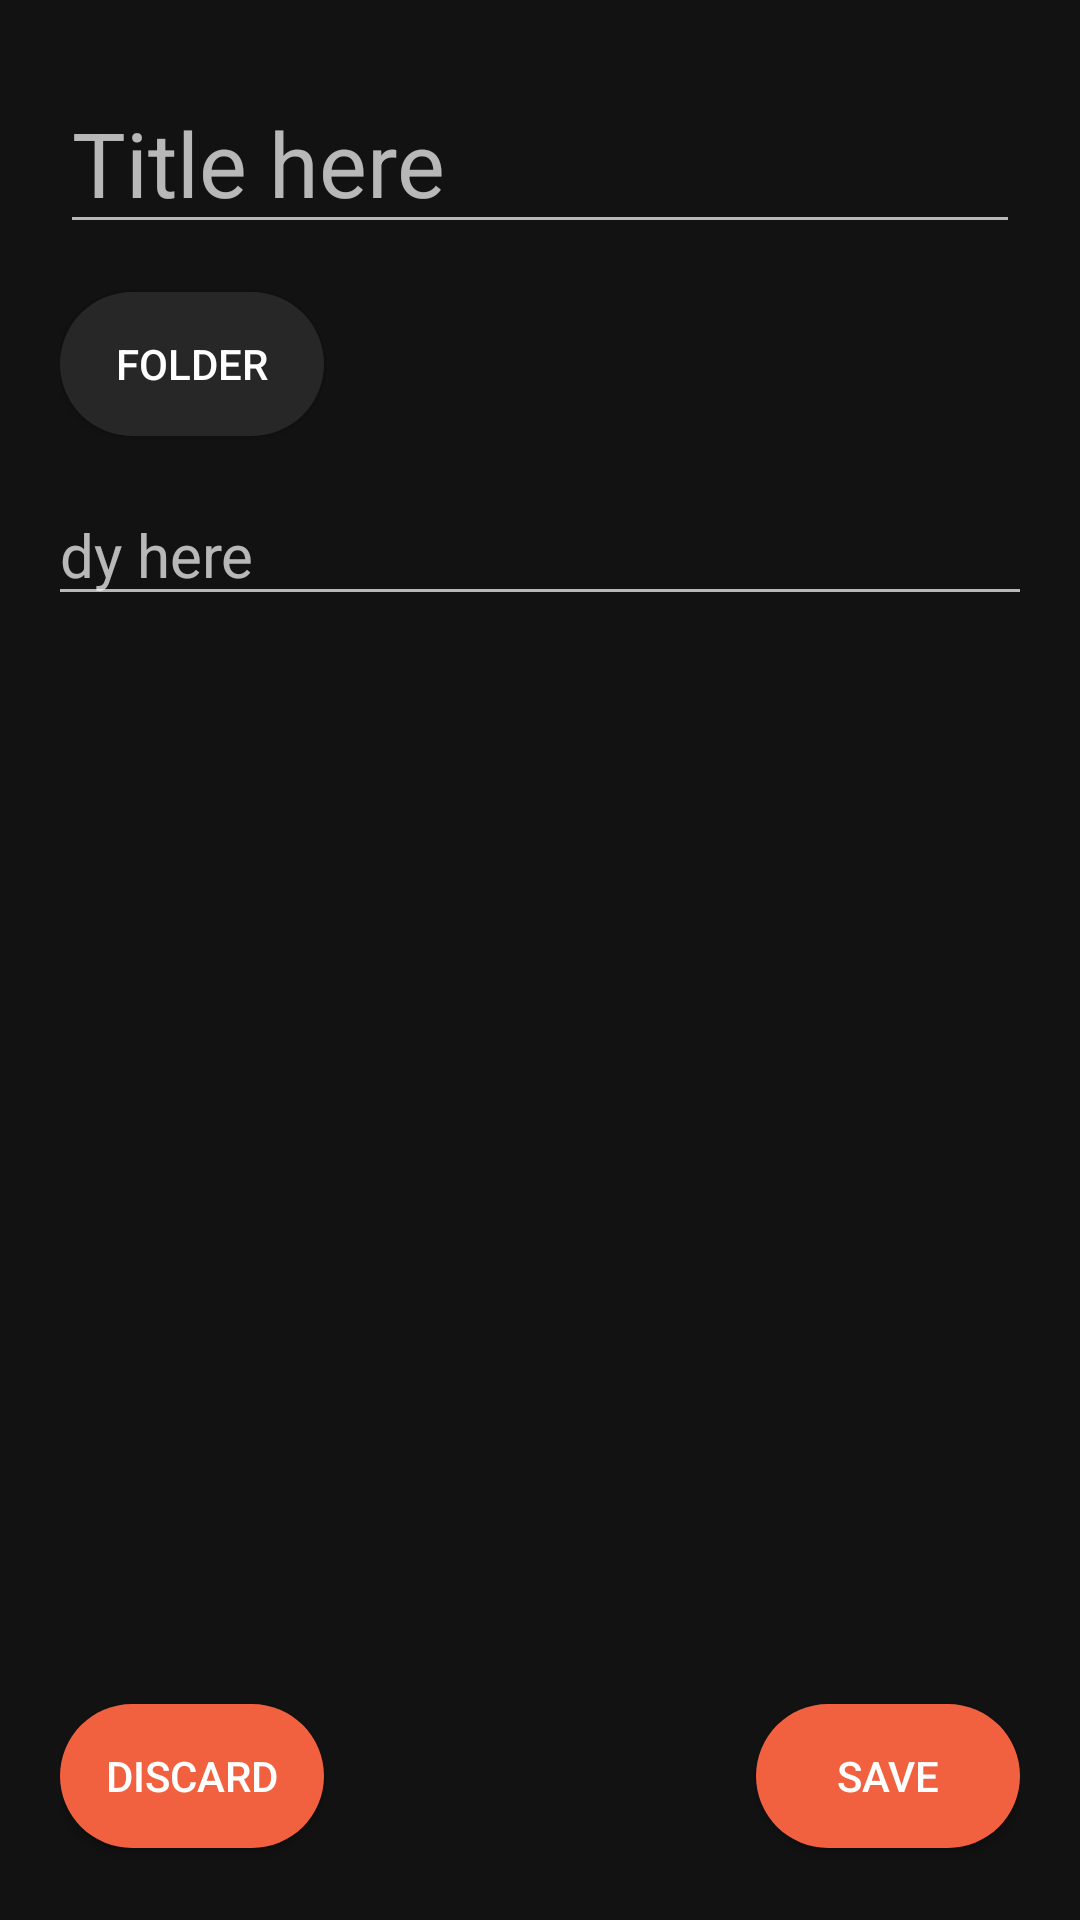

Layout XML and referenced resources for this Android screen:
<!-- AndroidManifest.xml: application theme Theme.AppDevSneha -->
<!-- res/layout/activity_edit_note.xml -->
<?xml version="1.0" encoding="utf-8"?>
<androidx.constraintlayout.widget.ConstraintLayout xmlns:android="http://schemas.android.com/apk/res/android"
    xmlns:app="http://schemas.android.com/apk/res-auto"
    android:id="@+id/main"
    android:layout_width="match_parent"
    android:layout_height="match_parent"
    android:paddingHorizontal="20dp"
    android:paddingVertical="16dp">


    <EditText
        android:id="@+id/titleInput"
        android:layout_width="match_parent"
        android:layout_height="wrap_content"
        android:layout_marginTop="8dp"
        android:hint="Title here"
        android:textSize="30sp"
        app:layout_constraintEnd_toEndOf="parent"
        app:layout_constraintHorizontal_bias="0.0"
        app:layout_constraintStart_toStartOf="parent"
        app:layout_constraintTop_toTopOf="parent" />

    <android.widget.Button
        android:id="@+id/chooseFolderButton"
        android:layout_width="wrap_content"
        android:layout_height="wrap_content"
        android:layout_marginTop="16dp"
        android:background="@drawable/rounded_rectangle"
        android:backgroundTint="@color/onBackground"
        android:text="Folder"
        app:layout_constraintStart_toStartOf="parent"
        app:layout_constraintTop_toBottomOf="@+id/titleInput" />


    <ScrollView
        android:layout_width="376dp"
        android:layout_height="507dp"
        app:layout_constraintEnd_toEndOf="parent"
        app:layout_constraintStart_toStartOf="parent"
        app:layout_constraintTop_toBottomOf="@+id/chooseFolderButton">

        <EditText
            android:id="@+id/bodyInput"
            android:layout_width="match_parent"
            android:layout_height="wrap_content"
            android:layout_marginTop="16dp"
            android:hint="Body here"
            android:textSize="20sp"
            app:layout_constraintEnd_toEndOf="parent"
            app:layout_constraintHorizontal_bias="0.0"
            app:layout_constraintStart_toStartOf="parent"
            app:layout_constraintTop_toBottomOf="@+id/button" />
    </ScrollView>

    <android.widget.Button
        android:id="@+id/saveButton"
        android:layout_width="wrap_content"
        android:layout_height="wrap_content"
        android:layout_marginBottom="8dp"
        android:background="@drawable/rounded_rectangle"
        android:backgroundTint="@color/accent_1"
        android:text="Save"
        app:layout_constraintBottom_toBottomOf="parent"
        app:layout_constraintEnd_toEndOf="parent" />

    <android.widget.Button
        android:id="@+id/discardButton"
        android:layout_width="wrap_content"
        android:layout_height="wrap_content"
        android:layout_marginBottom="8dp"
        android:background="@drawable/rounded_rectangle"
        android:backgroundTint="@color/accent_1"
        android:text="Discard"
        app:layout_constraintBottom_toBottomOf="parent"

        app:layout_constraintStart_toStartOf="parent" />
</androidx.constraintlayout.widget.ConstraintLayout>
<!-- resources referenced by this layout -->
<resources>
  <color name="accent_1">#F2613F</color>
  <color name="onBackground">#272727</color>
  <!-- drawable rounded_rectangle (drawable) -->
  <?xml version="1.0" encoding="utf-8"?>
  <shape xmlns:android="http://schemas.android.com/apk/res/android" android:shape="rectangle">
      <corners
          android:radius="50dp"
          />
      <solid
          android:color="@color/onBackground"
          />
  
  </shape>
  <style name="Theme.AppDevSneha" parent="Base.Theme.AppDevSneha" />
  <style name="Base.Theme.AppDevSneha" parent="Theme.MaterialComponents.NoActionBar">
          
          
      </style>
</resources>
